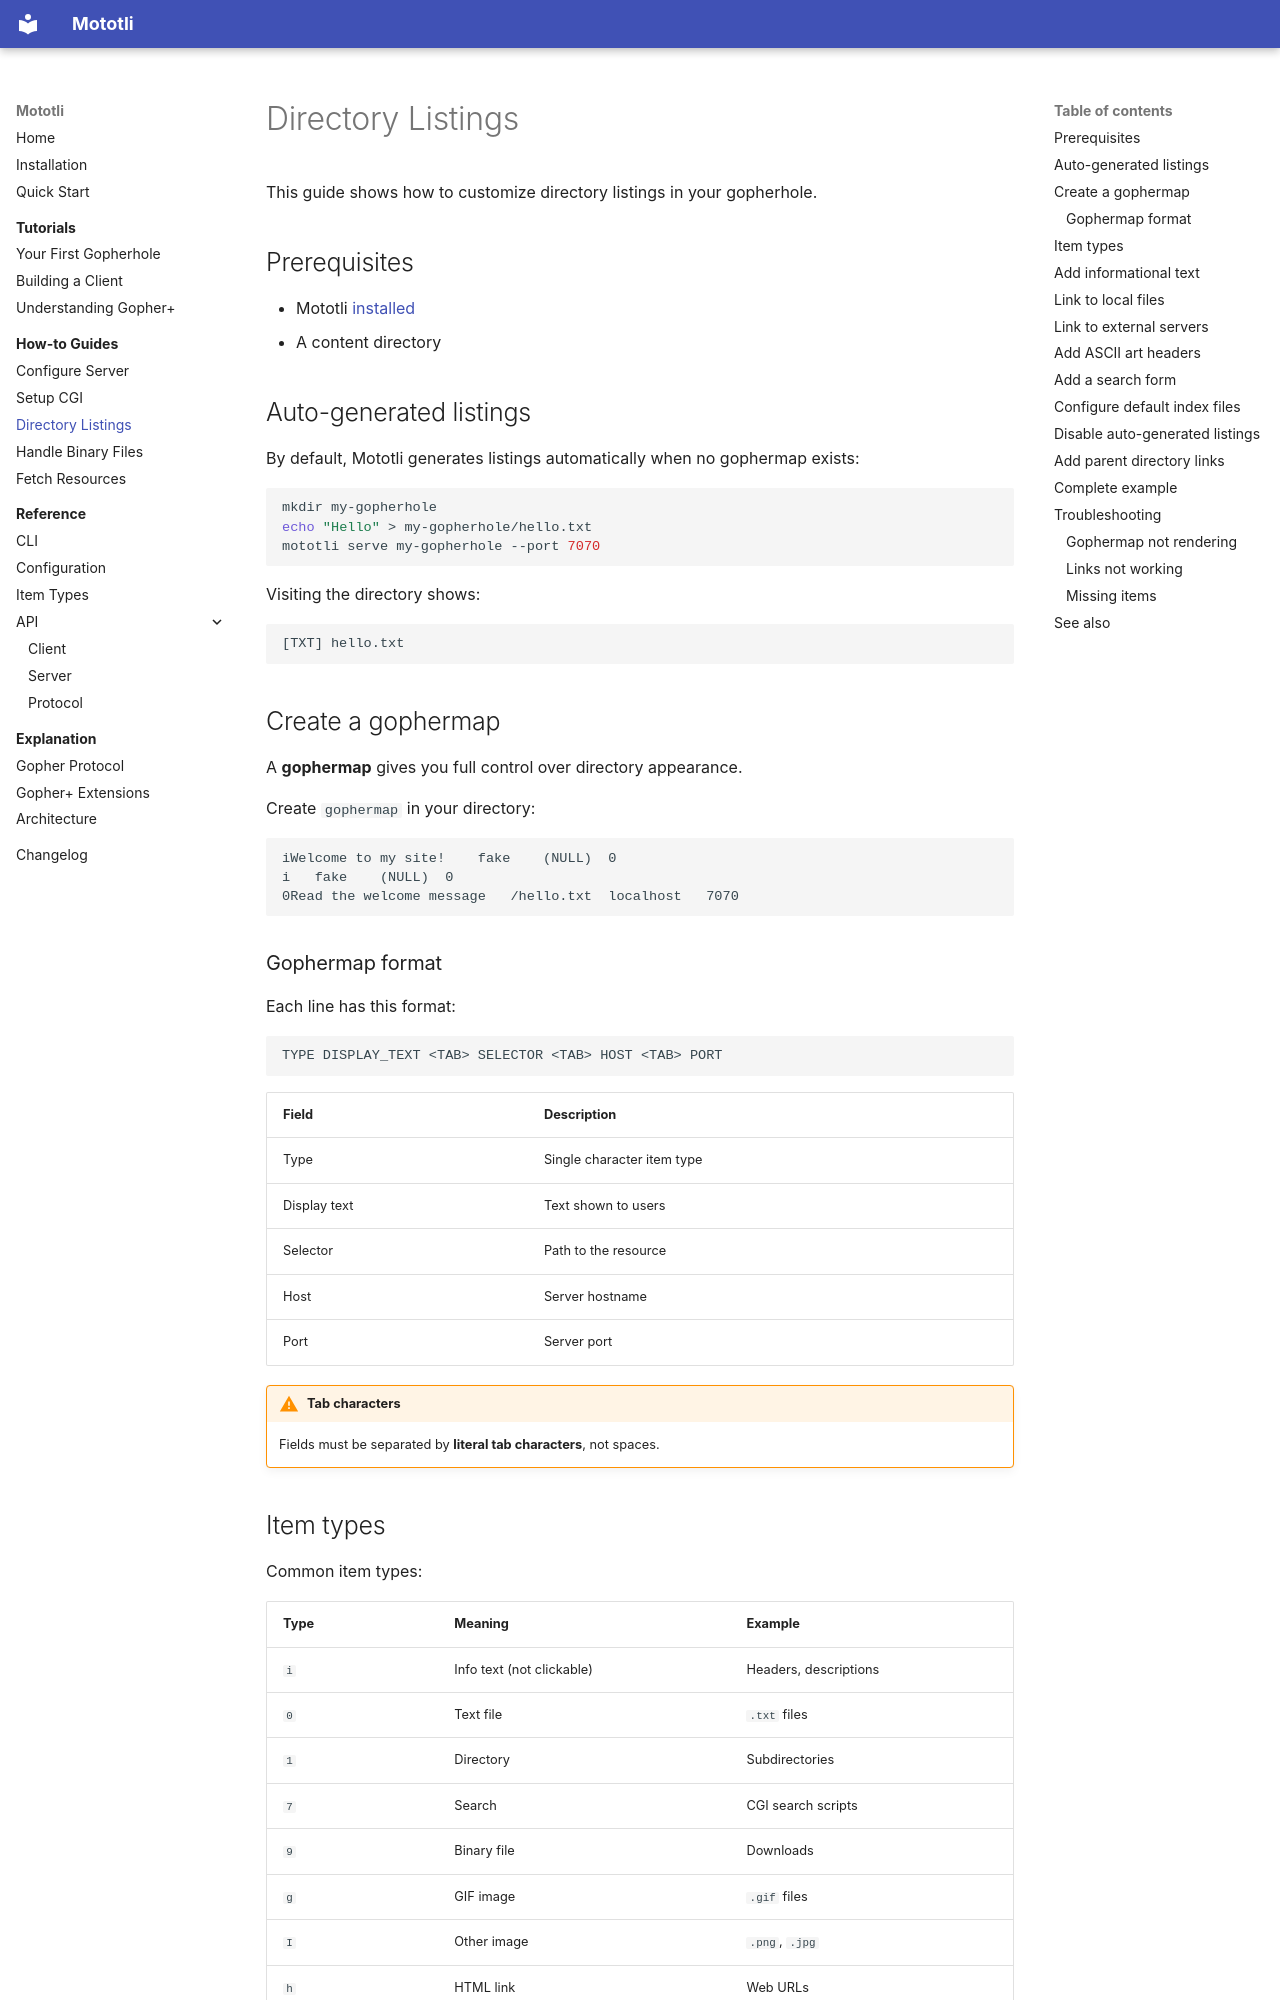

repository: alanbato/mototli · page: how-to/directory-listings/index.html · generator: mkdocs

# Directory Listings

This guide shows how to customize directory listings in your gopherhole.

## Prerequisites

- Mototli [installed](../installation.md)
- A content directory

## Auto-generated listings

By default, Mototli generates listings automatically when no gophermap exists:

```bash
mkdir my-gopherhole
echo "Hello" > my-gopherhole/hello.txt
mototli serve my-gopherhole --port 7070
```

Visiting the directory shows:

```
[TXT] hello.txt
```

## Create a gophermap

A **gophermap** gives you full control over directory appearance.

Create `gophermap` in your directory:

```
iWelcome to my site!	fake	(NULL)	0
i	fake	(NULL)	0
0Read the welcome message	/hello.txt	localhost	7070
```

### Gophermap format

Each line has this format:

```
TYPE DISPLAY_TEXT <TAB> SELECTOR <TAB> HOST <TAB> PORT
```

| Field | Description |
|-------|-------------|
| Type | Single character item type |
| Display text | Text shown to users |
| Selector | Path to the resource |
| Host | Server hostname |
| Port | Server port |

!!! warning "Tab characters"
    Fields must be separated by **literal tab characters**, not spaces.

## Item types

Common item types:

| Type | Meaning | Example |
|------|---------|---------|
| `i` | Info text (not clickable) | Headers, descriptions |
| `0` | Text file | `.txt` files |
| `1` | Directory | Subdirectories |
| `7` | Search | CGI search scripts |
| `9` | Binary file | Downloads |
| `g` | GIF image | `.gif` files |
| `I` | Other image | `.png`, `.jpg` |
| `h` | HTML link | Web URLs |

See [Item Types Reference](../reference/item-types.md) for the complete list.
